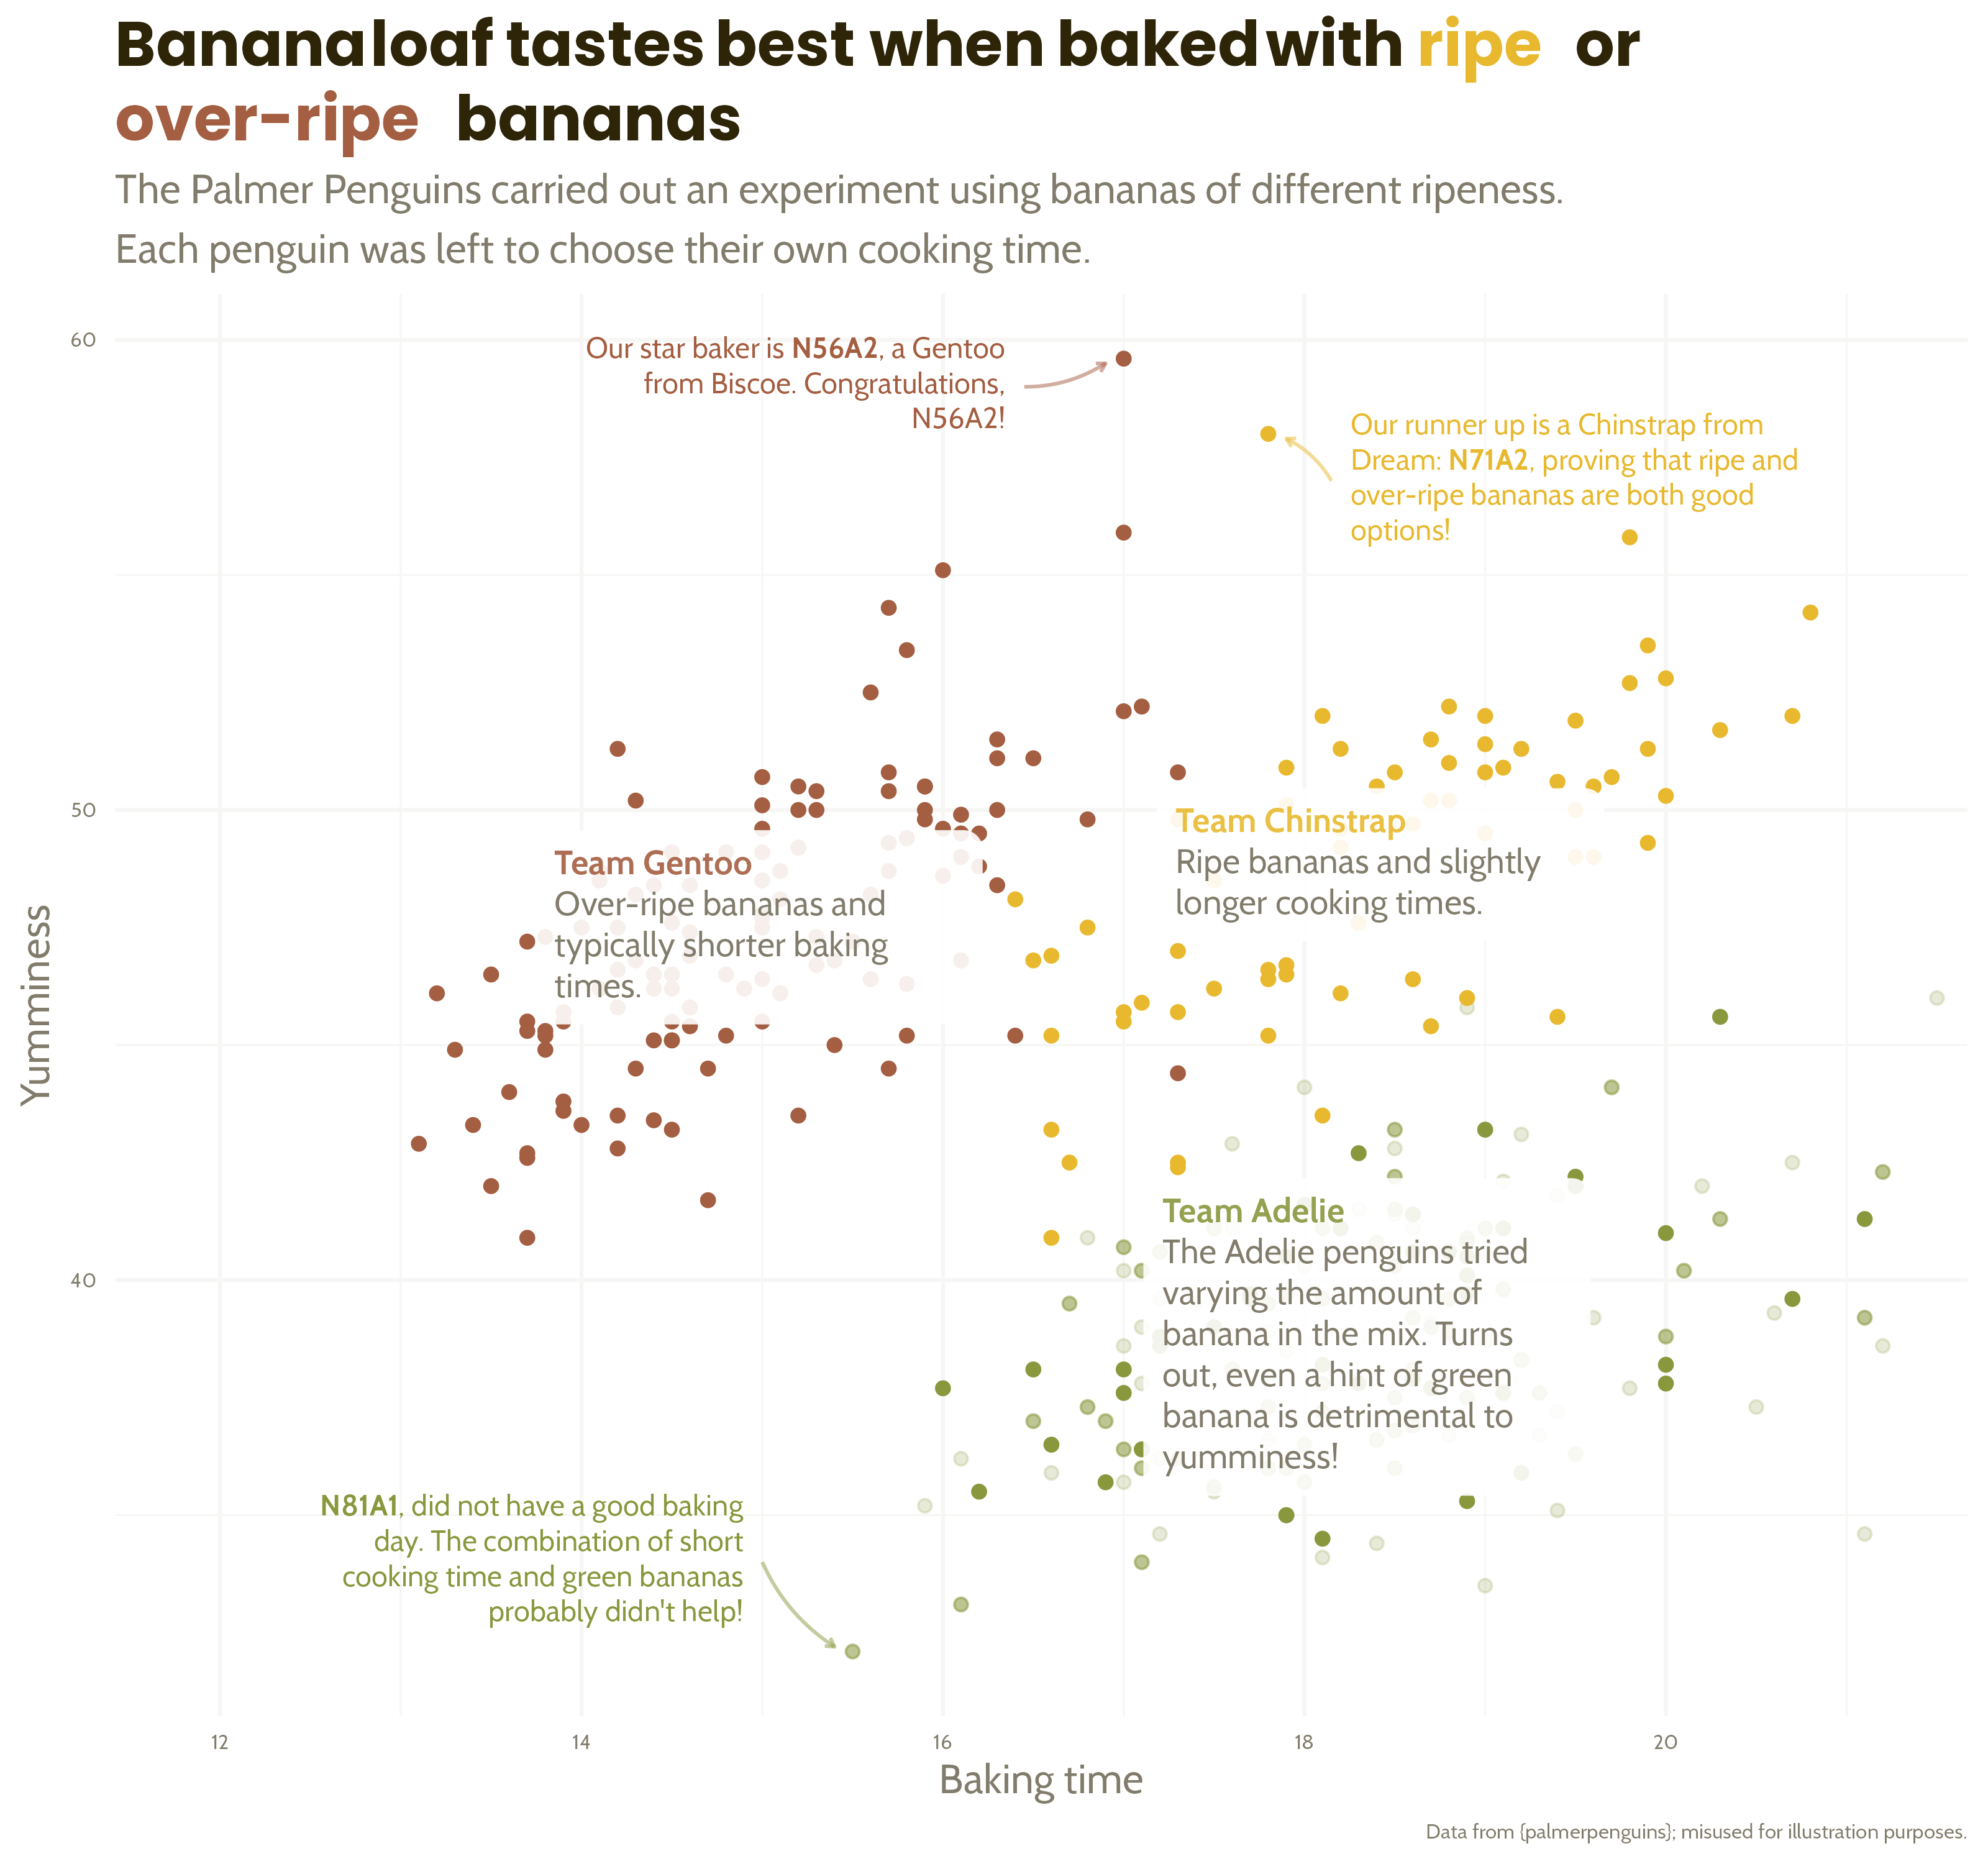

Recreate this plot in R.
# Libraries
library(tidyverse)

# Data ----
penguins <- palmerpenguins::penguins %>%
  filter(!is.na(bill_length_mm)) %>%
  mutate(banana_quantity = case_when(species == "Adelie" & island == "Biscoe" ~ 1,
                                     species == "Adelie" & island == "Dream" ~ 0.5,
                                     species == "Adelie" & island == "Torgersen" ~ 0.1,
                                     TRUE ~ 1))

# |- Summaries ----
penguin_summaries <- palmerpenguins::penguins %>%
  group_by(species) %>%
  summarise(bill_depth_mm = mean(bill_depth_mm, na.rm = TRUE),
            bill_length_mm = mean(bill_length_mm, na.rm = TRUE)) %>%
  mutate(commentary = case_when(species == "Adelie" ~ 
                                  "The Adelie penguins tried varying the amount of banana in the mix.
                                Turns out, even a hint of green banana is detrimental to yumminess!",
                                species == "Gentoo" ~
                                  "Over-ripe bananas and typically shorter baking times.",
                                TRUE ~ "Ripe bananas and slightly longer cooking times."))

# |- Highlights ----
penguin_highlights <- palmerpenguins::penguins_raw %>%
  janitor::clean_names() %>%
  rename(bill_depth_mm = culmen_depth_mm,
         bill_length_mm = culmen_length_mm) %>%
  filter(bill_length_mm %in% c(max(bill_length_mm, na.rm = TRUE),
                               sort(bill_length_mm, decreasing = TRUE)[2],
                               min(bill_length_mm, na.rm = TRUE))) %>%
  mutate(species = gsub("(.) (.*)", "\\1", species),
         commentary = case_when(bill_length_mm == max(bill_length_mm) ~ 
                                  paste0("Our star baker is **", individual_id,
                                         "**, a ", species, " from ", island,
                                         ". Congratulations, ", individual_id, "!"),
                                bill_length_mm == sort(bill_length_mm, decreasing = TRUE)[2] ~
                                  paste0("Our runner up is a ", species,
                                         " from ", island, ": **", individual_id,
                                         "**, proving that ripe and over-ripe bananas are both good options!"),
                                TRUE ~ paste0("**", individual_id,
                                              "**, did not have a good baking day. The combination of short cooking time and green bananas probably didn't help!"))) %>%
  arrange(bill_length_mm) %>%
  mutate(label_x = c(15, 18.15, 16.45),
         label_y = c(34, 57, 59),
         left_to_right = case_when(label_x < bill_depth_mm ~ 1,
                                   TRUE ~ 0),
         arrow_x_end = case_when(label_x < bill_depth_mm ~ bill_depth_mm - 0.1,
                                 TRUE ~ bill_depth_mm + 0.1),
         arrow_y_end = case_when(label_y < bill_length_mm ~ bill_length_mm - 0.1,
                                 TRUE ~ bill_length_mm + 0.1))


# Colour scheme ----
banana_colours <- list("Adelie" = "#89973d",
                       "Chinstrap" = "#e8b92f",
                       "Gentoo" = "#a45e41")

dark_text <- monochromeR::generate_palette(banana_colours$Chinstrap,
                                           "go_darker",
                                           n_colours = 2)[2]

light_text <- monochromeR::generate_palette(dark_text,
                                            "go_lighter",
                                            n_colours = 3)[2]

banana_colours <- list("Adelie" = "#89973d",
                       "Chinstrap" = "#e8b92f",
                       "Gentoo" = "#a45e41",
                       "light_text" = light_text,
                       "dark_text" = dark_text)

# Plot ----
basic_plot <- ggplot(penguins,
                     aes(x = bill_depth_mm,
                         y = bill_length_mm,
                         colour = species)) +
  geom_point(aes(alpha = banana_quantity)) +
  scale_alpha(range = c(0.2, 1),
              breaks = c(0.1, 0.5, 1)) +
  labs(title = "Banana loaf tastes best when baked with ripe or over-ripe bananas",
       subtitle = "The Palmer Penguins carried out an experiment using bananas of different ripeness.
The Adelie penguins were given unripe bananas, Gentoos were given over-ripe 
bananas and Chinstraps were given yellow bananas.
Each penguin was left to choose their own cooking time.",
       x = "Baking time",
       y = "Yumminess",
       caption = "Data from {palmerpenguins}; misused for illustration purposes.") +
  theme_minimal(base_size = 12)

# |- Level up! ----
basic_plot +
  scale_colour_manual(values = banana_colours,
                      limits = force) +
  labs(title = paste0("Banana loaf tastes best when baked with ",
                      "<span style=\"color:", banana_colours$Chinstrap,
                      "\">**ripe**</span> or<br><span style=\"color:",
                      banana_colours$Gentoo, "\">**over-ripe**</span> bananas"),
       subtitle = "The Palmer Penguins carried out an experiment using bananas of different ripeness.
Each penguin was left to choose their own cooking time.") +
  ggtext::geom_textbox(data = penguin_summaries,
                       aes(label = paste0("**Team ", species, "**",
                                          "<br><span style = \"color:",
                                          banana_colours$light_text,
                                          "\">", commentary, "</span>")),
                       family = "Cabin",
                       size = 3.5,
                       width = unit(9, "line"),
                       alpha = 0.9,
                       box.colour = NA) +
  ggtext::geom_textbox(data = penguin_highlights,
                       aes(x = label_x,
                           y = label_y,
                           label = commentary,
                           hjust = left_to_right,
                           halign = left_to_right),
                       family = "Cabin",
                       size = 3,
                       fill = NA,
                       box.colour = NA) +
  geom_curve(data = penguin_highlights,
             aes(x = label_x, xend = arrow_x_end,
                 y = label_y, yend = arrow_y_end),
             curvature = 0.15,
             arrow = arrow(length = unit(0.1, "cm")),
             alpha = 0.5) +
  scale_x_continuous(expand = expansion(mult = c(0.2, 0.02))) +
  theme(text = element_text(colour = banana_colours$light_text,
                            family = "Cabin",
                            lineheight = 1.2),
        plot.title = ggtext::element_markdown(colour = banana_colours$dark_text,
                                              family = "Poppins",
                                              size = 18),
        axis.text = element_text(size = 6, colour = banana_colours$light_text),
        plot.caption = element_text(size = 6),
        panel.grid = element_line(colour = "#F6F6F5"),
        legend.position = "none")

# Export ----
ggsave(filename = "penguin-bakeoff.png", 
       width = 8, height = 7.5, dpi = 400, bg = "#FFFFFF")

